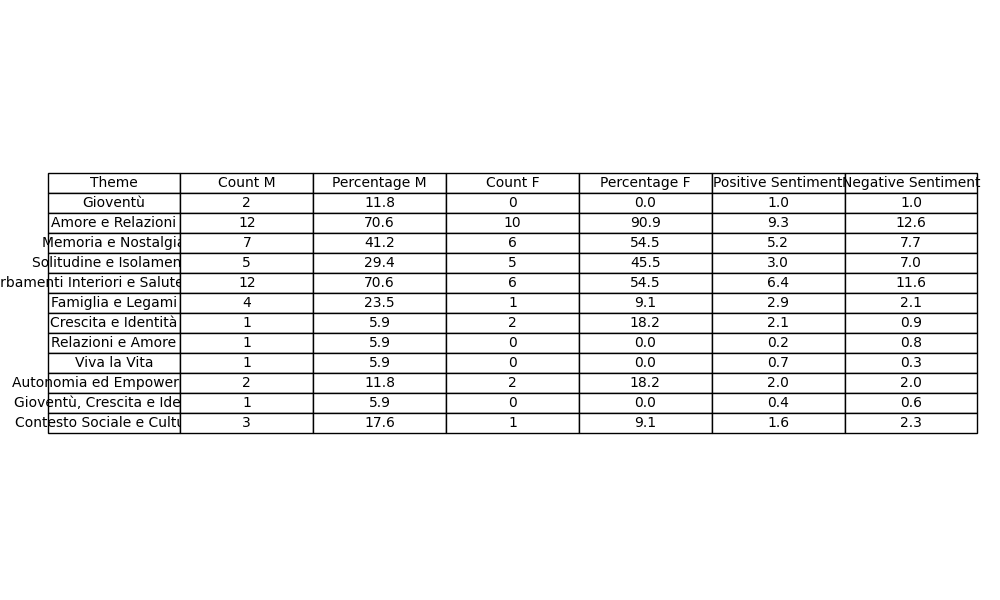

The data file committed next to this chart (first rows):
Theme, Count M, Percentage M, Count F, Percentage F, Positive Sentiment, Negative Sentiment
Gioventù, 2, 11.8, 0, 0.0, 1.0, 1.0
Amore e Relazioni, 12, 70.6, 10, 90.9, 9.3, 12.6
Memoria e Nostalgia, 7, 41.2, 6, 54.5, 5.2, 7.7
Solitudine e Isolamento, 5, 29.4, 5, 45.5, 3.0, 7.0
Turbamenti Interiori e Salute Mentale, 12, 70.6, 6, 54.5, 6.4, 11.6
Famiglia e Legami, 4, 23.5, 1, 9.1, 2.9, 2.1
Crescita e Identità, 1, 5.9, 2, 18.2, 2.1, 0.9
Relazioni e Amore, 1, 5.9, 0, 0.0, 0.2, 0.8
Viva la Vita, 1, 5.9, 0, 0.0, 0.7, 0.3
Autonomia ed Empowerment, 2, 11.8, 2, 18.2, 2.0, 2.0
Gioventù, Crescita e Identità, 1, 5.9, 0, 0.0, 0.4, 0.6
Contesto Sociale e Culturale, 3, 17.6, 1, 9.1, 1.6, 2.3
